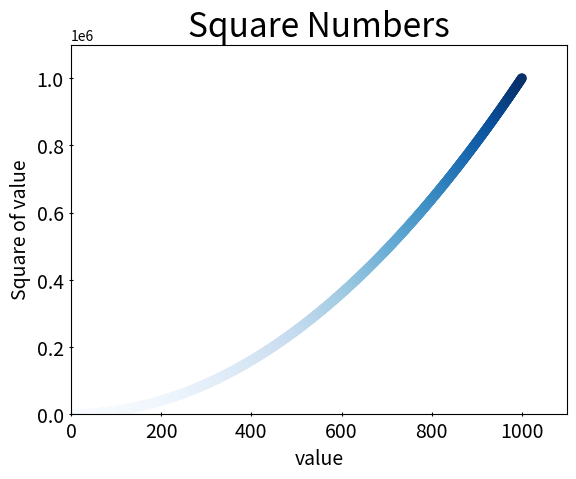

This figure's Python source:
import matplotlib.pyplot as plt
x_value = list(range(1, 1001))
y_value = list([x**2 for x in x_value])
color = ['red', 'blue', 'yellow', 'black', 'green']

#在此处使用颜色映射，c=y_value, cmap=plt.cm.Blues，将参数c设置为一个y值列表， 并使用参数cmap告诉pyplot使用哪个颜色映射。
# 这些代码将y值较大的映射为深色，y值较小的映射为浅色。
plt.scatter(x_value, y_value, s=50, c=y_value, cmap=plt.cm.Blues, edgecolors='none' )   #s为点的大小，c为颜色，x,y为队列的样子
#设置图表标题， 并给坐标轴加上标签
plt.title("Square Numbers", fontsize=24)   #设置title格式
plt.xlabel("value", fontsize=14) #设置x坐标的样式
plt.ylabel("Square of value", fontsize=14)   #设置y坐标的样式

#设置刻度标记的大小
# ax.tick_params(direction='out', length=6, width=2, colors='r',
#  grid_color='r', grid_alpha=0.5)
plt.tick_params(grid_color='r', axis='both', labelsize=14, direction='inout', which='both', )
plt.axis([0, 1100, 0, 1100000])

#plt.show()
#自动保存图片
plt.savefig('square_plot.png', bbox_inches='tight')

help(plt.scatter)